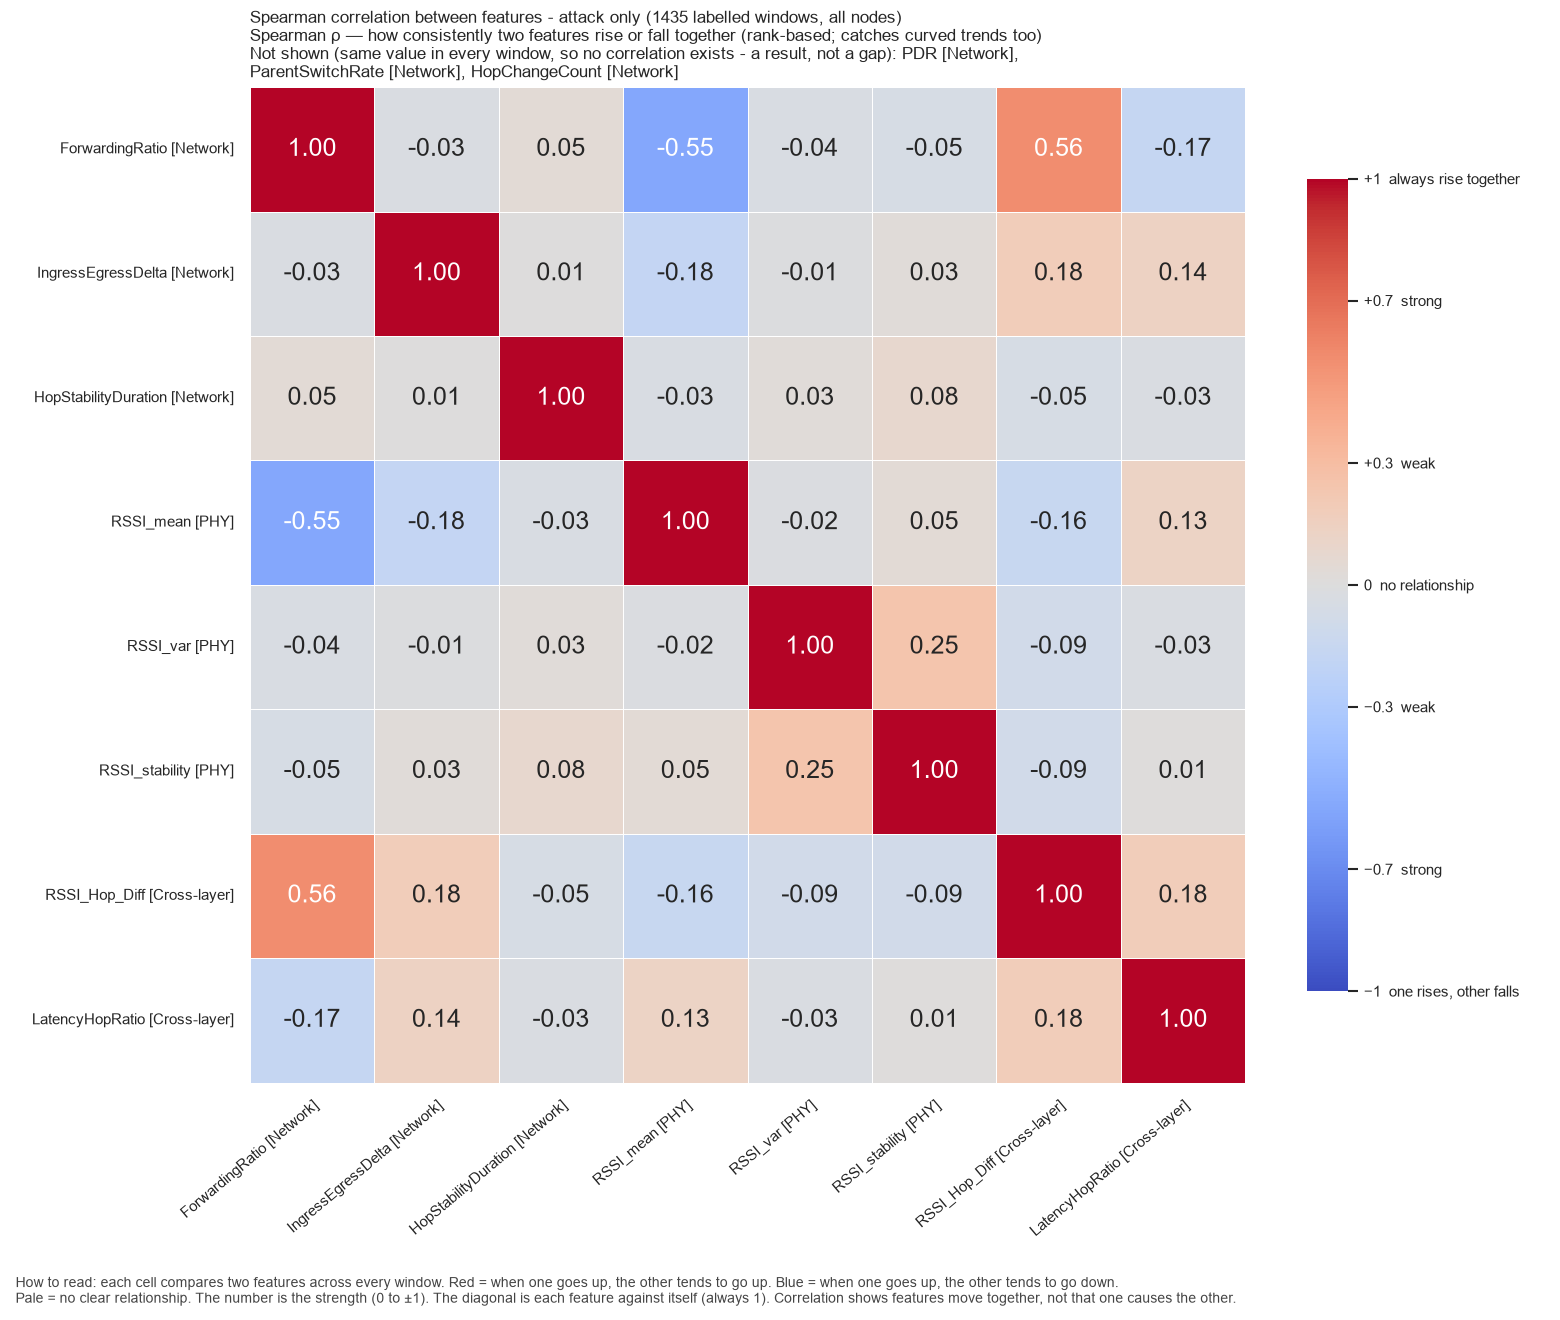

The data file committed next to this chart (first rows):
, ForwardingRatio, IngressEgressDelta, HopStabilityDuration, RSSI_mean, RSSI_var, RSSI_stability, RSSI_Hop_Diff, LatencyHopRatio
ForwardingRatio, 1.0, -0.026, 0.04596, -0.5535, -0.03843, -0.05202, 0.5569, -0.1683
IngressEgressDelta, -0.026, 1.0, 0.005075, -0.1776, -0.014, 0.02624, 0.1844, 0.1402
HopStabilityDuration, 0.04596, 0.005075, 1.0, -0.03282, 0.02807, 0.08109, -0.04721, -0.02957
RSSI_mean, -0.5535, -0.1776, -0.03282, 1.0, -0.02162, 0.0458, -0.1555, 0.1327
RSSI_var, -0.03843, -0.014, 0.02807, -0.02162, 1.0, 0.2459, -0.08664, -0.02811
RSSI_stability, -0.05202, 0.02624, 0.08109, 0.0458, 0.2459, 1.0, -0.09188, 0.01045
RSSI_Hop_Diff, 0.5569, 0.1844, -0.04721, -0.1555, -0.08664, -0.09188, 1.0, 0.1829
LatencyHopRatio, -0.1683, 0.1402, -0.02957, 0.1327, -0.02811, 0.01045, 0.1829, 1.0
